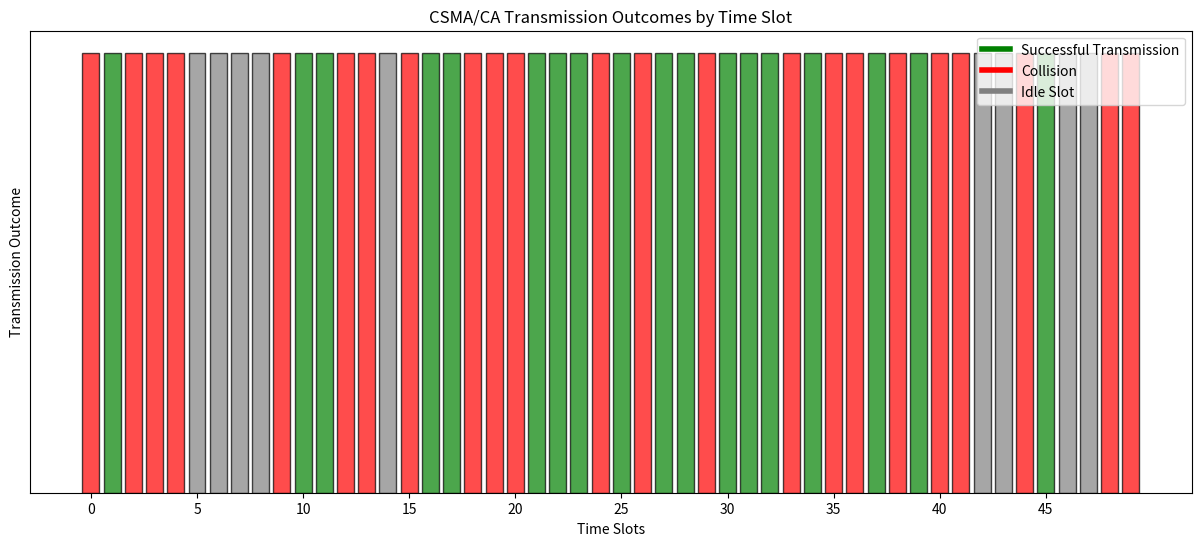

Recreate this plot in Python.
import numpy as np
import matplotlib.pyplot as plt

# Parameters for the simulation
num_nodes = 10                # Number of nodes in the network
num_slots = 50                # Number of time slots for the simulation
transmission_probability = 0.3 # Probability a node will attempt to transmit if it senses the channel is free

# Initialize arrays
backoff_times = np.zeros(num_nodes, dtype=int)  # Array for node backoff times
successful_transmissions = 0
collisions = 0

# Array to record outcomes for each time slot: 1 for success, -1 for collision, 0 for idle
slot_results = np.zeros(num_slots)

for slot in range(num_slots):
    # Nodes with backoff time 0 are ready to sense the channel
    ready_nodes = np.where(backoff_times == 0)[0]
    
    # Sense the channel and attempt to transmit if sensed free
    # Nodes will attempt to transmit based on probability if channel is sensed free
    transmissions = ready_nodes[np.random.rand(len(ready_nodes)) < transmission_probability]

    # Check transmission outcomes
    if len(transmissions) == 1:
        # Successful transmission (no collision)
        successful_transmissions += 1
        slot_results[slot] = 1  # Mark successful transmission for this slot
    elif len(transmissions) > 1:
        # Collision occurs if more than one node transmits
        collisions += 1
        slot_results[slot] = -1  # Mark collision for this slot
        # Set random backoff times for nodes involved in the collision
        backoff_times[transmissions] = np.random.randint(1, 10, size=len(transmissions))
    else:
        # Idle slot
        slot_results[slot] = 0

    # Decrement backoff times for all nodes with pending backoff
    backoff_times = np.maximum(backoff_times - 1, 0)

# Plotting results
plt.figure(figsize=(15, 6))

# Color-coded bar plot for each slot
colors = ['green' if result == 1 else 'red' if result == -1 else 'gray' for result in slot_results]
plt.bar(range(num_slots), [1] * num_slots, color=colors, edgecolor='black', alpha=0.7)

# Labels and Title
plt.xlabel("Time Slots")
plt.ylabel("Transmission Outcome")
plt.title("CSMA/CA Transmission Outcomes by Time Slot")
plt.yticks([])
plt.xticks(range(0, num_slots, 5))
plt.legend(handles=[
    plt.Line2D([0], [0], color="green", lw=4, label="Successful Transmission"),
    plt.Line2D([0], [0], color="red", lw=4, label="Collision"),
    plt.Line2D([0], [0], color="gray", lw=4, label="Idle Slot")
])

plt.show()
